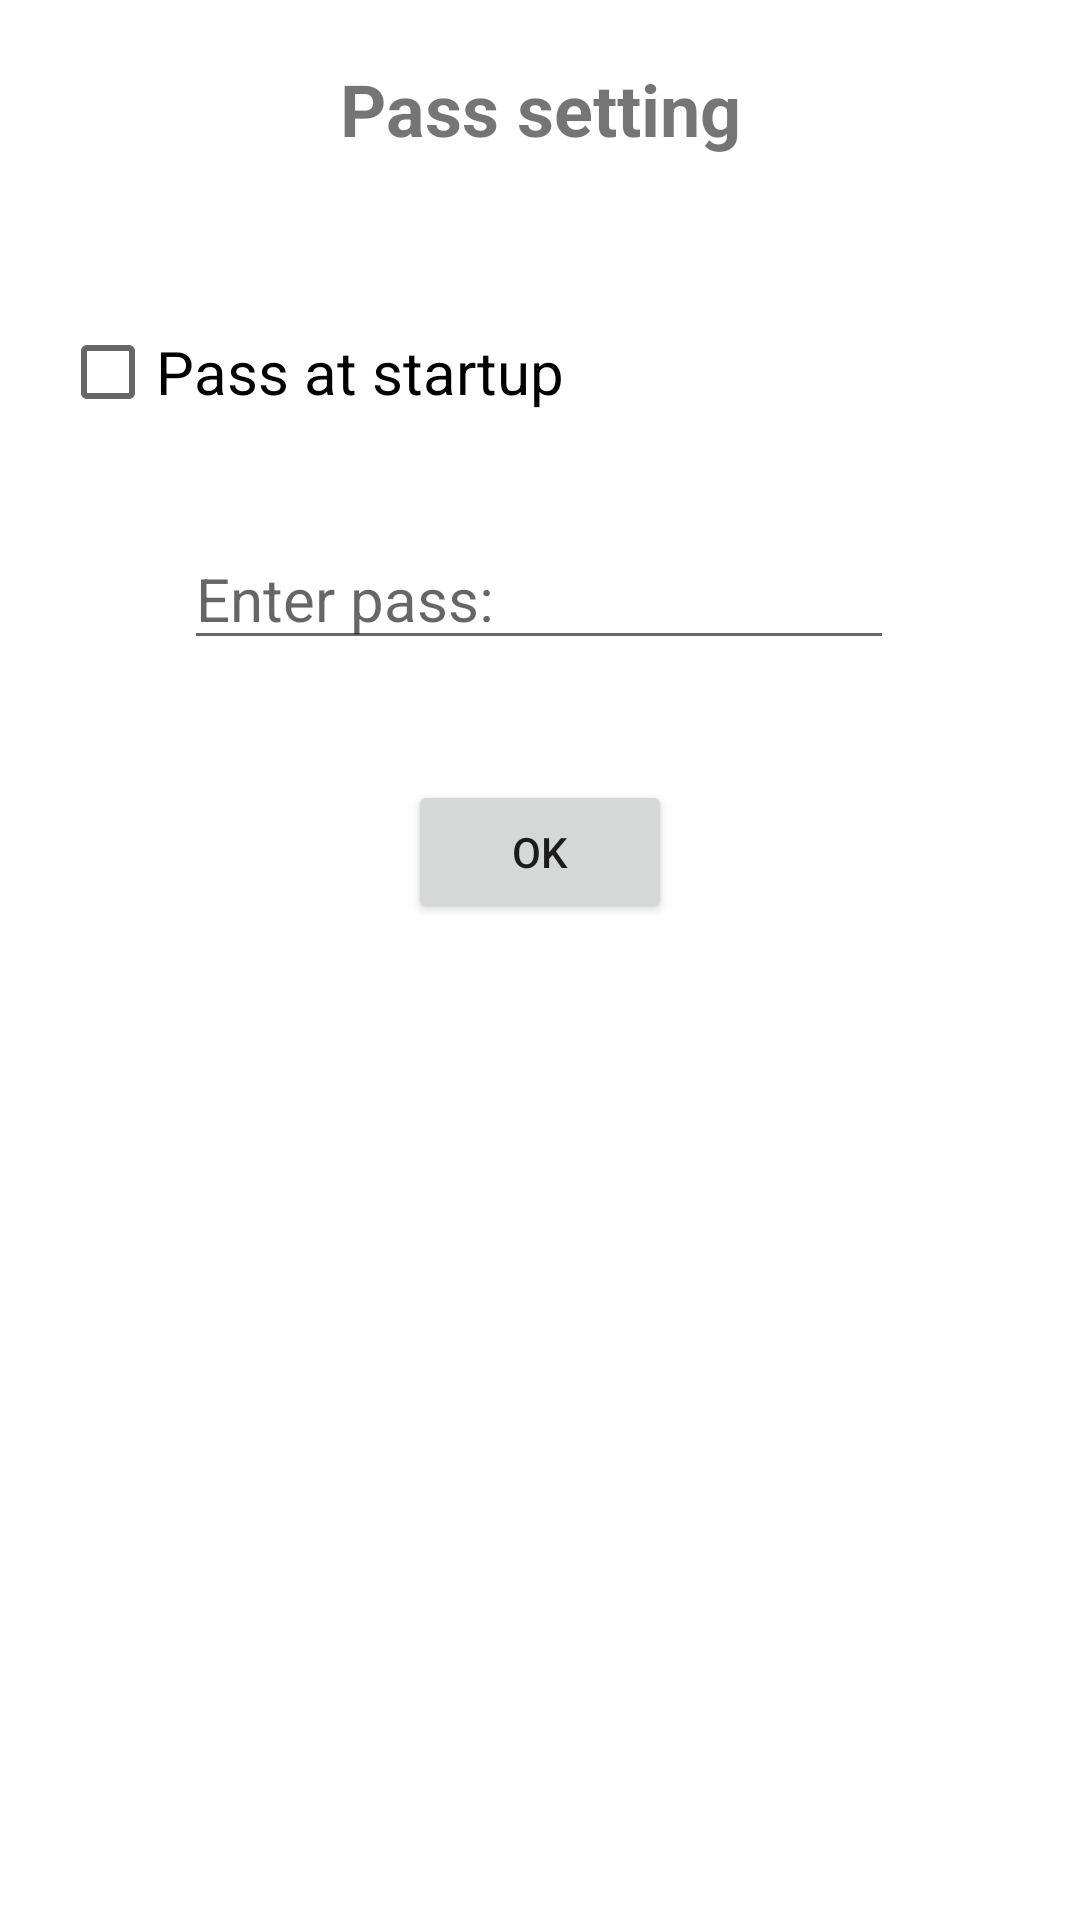

Here is an Android app screen rendered from its layout file. Give the layout XML and the strings, colors and styles it references.
<!-- AndroidManifest.xml: application theme Theme.MyWork -->
<!-- res/layout/dialog_setting_password.xml -->
<?xml version="1.0" encoding="utf-8"?>
<androidx.constraintlayout.widget.ConstraintLayout
    xmlns:android="http://schemas.android.com/apk/res/android"
    xmlns:app="http://schemas.android.com/apk/res-auto"
    xmlns:tools="http://schemas.android.com/tools"
    android:background="@drawable/custom_dialog"
    android:padding="20dp"
    android:layout_width="match_parent"
    android:layout_height="match_parent">

    <CheckBox
        android:id="@+id/cbHasPass"
        android:layout_width="wrap_content"
        android:layout_height="wrap_content"
        android:layout_marginTop="80dp"
        android:text="Pass at startup"
        android:textColor="@color/black"
        android:textSize="20dp"
        app:layout_constraintStart_toStartOf="parent"
        app:layout_constraintTop_toTopOf="parent" />


    <EditText
        android:id="@+id/edtSetPass"
        android:layout_width="wrap_content"
        android:layout_height="wrap_content"
        android:layout_marginTop="28dp"
        android:ems="10"
        android:hint="Enter pass:"
        android:inputType="numberPassword"
        android:textColor="@color/black"
        android:textSize="20dp"
        app:layout_constraintEnd_toEndOf="parent"
        app:layout_constraintHorizontal_bias="0.497"
        app:layout_constraintStart_toStartOf="parent"
        app:layout_constraintTop_toBottomOf="@+id/cbHasPass" />

    <Button
        android:id="@+id/btnSetPassSet"
        android:layout_width="wrap_content"
        android:layout_height="wrap_content"
        android:layout_marginTop="40dp"
        android:text="ok"
        app:layout_constraintEnd_toEndOf="parent"
        app:layout_constraintStart_toStartOf="parent"
        app:layout_constraintTop_toBottomOf="@+id/edtSetPass" />

    <TextView
        android:id="@+id/textView8"
        android:layout_width="wrap_content"
        android:layout_height="wrap_content"
        android:text="Pass setting"
        android:textSize="24sp"
        android:textStyle="bold"
        app:layout_constraintEnd_toEndOf="parent"
        app:layout_constraintStart_toStartOf="parent"
        app:layout_constraintTop_toTopOf="parent" />
</androidx.constraintlayout.widget.ConstraintLayout>
<!-- resources referenced by this layout -->
<resources>
  <!-- drawable custom_dialog (drawable) -->
  <?xml version="1.0" encoding="utf-8"?>
  <shape android:shape="rectangle"
      xmlns:android="http://schemas.android.com/apk/res/android">
      <solid
          android:color="@color/white"
          />
      <corners
          android:radius="20dp"
          />
  
  </shape>
  <style name="Theme.MyWork" parent="Theme.MaterialComponents.DayNight.DarkActionBar">
          
          <item name="colorPrimary">#1F7123</item>
          <item name="colorPrimaryVariant">#184C1A</item>
          <item name="colorOnPrimary">@color/white</item>
          
          <item name="colorSecondary">@color/teal_200</item>
          <item name="colorSecondaryVariant">@color/teal_700</item>
          <item name="colorOnSecondary">@color/black</item>
          
          <item name="android:statusBarColor" tools:targetApi="l">?attr/colorPrimaryVariant</item>
          
      </style>
  <!-- not gathered from this repository: default colours our renderer supplied (Android Studio template values) -->
  <color name="teal_200">#FF03DAC5</color>
  <color name="teal_700">#FF018786</color>
  <color name="black">#FF000000</color>
  <color name="white">#FFFFFFFF</color>
</resources>
